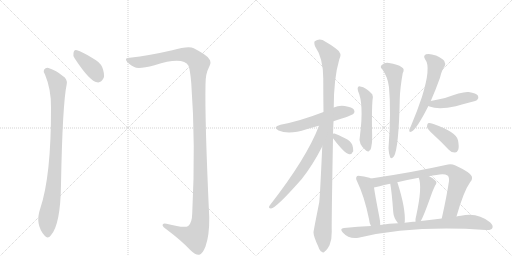
t = 0.00 s
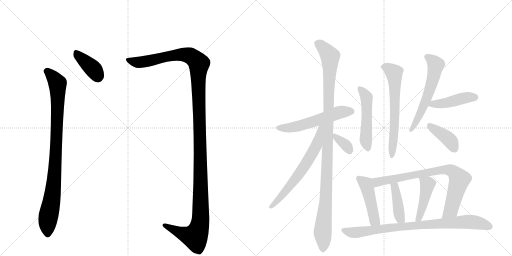
t = 2.62 s
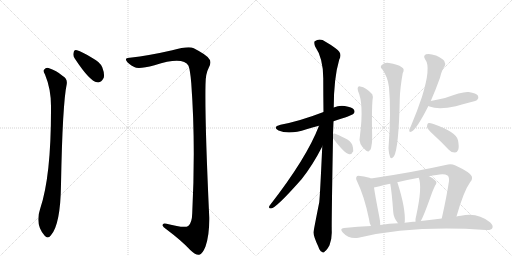
t = 5.24 s
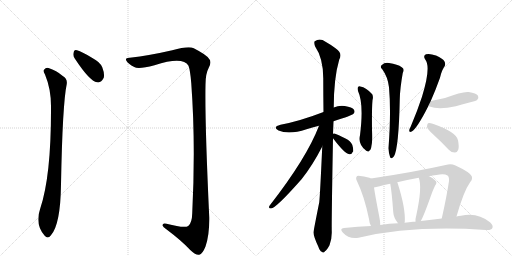
t = 7.86 s
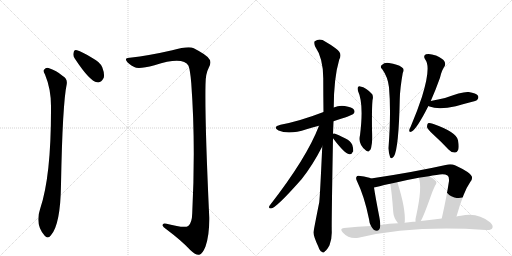
t = 10.48 s
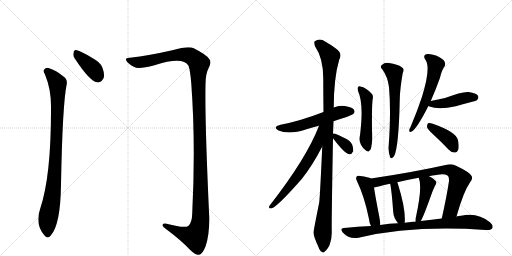
t = 13.10 s

The animated SVG that drew these frames (rendered in a browser with its animation timeline set to each time). Animation: 17 CSS @keyframes rules; one cycle of 13.10 s.

<svg version="1.1" viewBox="0 0 2048 1024" xmlns="http://www.w3.org/2000/svg">
  <g stroke="lightgray" stroke-dasharray="1,1" stroke-width="1" transform="scale(4, 4)">
    <line x1="0" y1="0" x2="256" y2="256"></line>
    <line x1="256" y1="0" x2="0" y2="256"></line>
    <line x1="128" y1="0" x2="128" y2="256"></line>
    <line x1="0" y1="128" x2="256" y2="128"></line>
    <line x1="256" y1="0" x2="512" y2="256"></line>
    <line x1="512" y1="0" x2="256" y2="256"></line>
    <line x1="384" y1="0" x2="384" y2="256"></line>
    <line x1="256" y1="128" x2="512" y2="128"></line>
  </g>
<g transform="scale(1, -1) translate(0, -850)">
   <style type="text/css">
    @keyframes keyframes0 {
      from {
       stroke: black;
       stroke-dashoffset: 392;
       stroke-width: 128;
       }
       56% {
       animation-timing-function: step-end;
       stroke: black;
       stroke-dashoffset: 0;
       stroke-width: 128;
       }
       to {
       stroke: black;
       stroke-width: 1024;
       }
       }
       #make-me-a-hanzi-animation-0 {
         animation: keyframes0 0.569010s both;
         animation-delay: 0.000000s;
         animation-timing-function: linear;
       }
    @keyframes keyframes1 {
      from {
       stroke: black;
       stroke-dashoffset: 926;
       stroke-width: 128;
       }
       75% {
       animation-timing-function: step-end;
       stroke: black;
       stroke-dashoffset: 0;
       stroke-width: 128;
       }
       to {
       stroke: black;
       stroke-width: 1024;
       }
       }
       #make-me-a-hanzi-animation-1 {
         animation: keyframes1 1.003581s both;
         animation-delay: 0.569010s;
         animation-timing-function: linear;
       }
    @keyframes keyframes2 {
      from {
       stroke: black;
       stroke-dashoffset: 1382;
       stroke-width: 128;
       }
       82% {
       animation-timing-function: step-end;
       stroke: black;
       stroke-dashoffset: 0;
       stroke-width: 128;
       }
       to {
       stroke: black;
       stroke-width: 1024;
       }
       }
       #make-me-a-hanzi-animation-2 {
         animation: keyframes2 1.374674s both;
         animation-delay: 1.572591s;
         animation-timing-function: linear;
       }
    @keyframes keyframes3 {
      from {
       stroke: black;
       stroke-dashoffset: 556;
       stroke-width: 128;
       }
       64% {
       animation-timing-function: step-end;
       stroke: black;
       stroke-dashoffset: 0;
       stroke-width: 128;
       }
       to {
       stroke: black;
       stroke-width: 1024;
       }
       }
       #make-me-a-hanzi-animation-3 {
         animation: keyframes3 0.702474s both;
         animation-delay: 2.947266s;
         animation-timing-function: linear;
       }
    @keyframes keyframes4 {
      from {
       stroke: black;
       stroke-dashoffset: 1100;
       stroke-width: 128;
       }
       78% {
       animation-timing-function: step-end;
       stroke: black;
       stroke-dashoffset: 0;
       stroke-width: 128;
       }
       to {
       stroke: black;
       stroke-width: 1024;
       }
       }
       #make-me-a-hanzi-animation-4 {
         animation: keyframes4 1.145182s both;
         animation-delay: 3.649740s;
         animation-timing-function: linear;
       }
    @keyframes keyframes5 {
      from {
       stroke: black;
       stroke-dashoffset: 645;
       stroke-width: 128;
       }
       68% {
       animation-timing-function: step-end;
       stroke: black;
       stroke-dashoffset: 0;
       stroke-width: 128;
       }
       to {
       stroke: black;
       stroke-width: 1024;
       }
       }
       #make-me-a-hanzi-animation-5 {
         animation: keyframes5 0.774902s both;
         animation-delay: 4.794922s;
         animation-timing-function: linear;
       }
    @keyframes keyframes6 {
      from {
       stroke: black;
       stroke-dashoffset: 347;
       stroke-width: 128;
       }
       53% {
       animation-timing-function: step-end;
       stroke: black;
       stroke-dashoffset: 0;
       stroke-width: 128;
       }
       to {
       stroke: black;
       stroke-width: 1024;
       }
       }
       #make-me-a-hanzi-animation-6 {
         animation: keyframes6 0.532389s both;
         animation-delay: 5.569824s;
         animation-timing-function: linear;
       }
    @keyframes keyframes7 {
      from {
       stroke: black;
       stroke-dashoffset: 505;
       stroke-width: 128;
       }
       62% {
       animation-timing-function: step-end;
       stroke: black;
       stroke-dashoffset: 0;
       stroke-width: 128;
       }
       to {
       stroke: black;
       stroke-width: 1024;
       }
       }
       #make-me-a-hanzi-animation-7 {
         animation: keyframes7 0.660970s both;
         animation-delay: 6.102214s;
         animation-timing-function: linear;
       }
    @keyframes keyframes8 {
      from {
       stroke: black;
       stroke-dashoffset: 641;
       stroke-width: 128;
       }
       68% {
       animation-timing-function: step-end;
       stroke: black;
       stroke-dashoffset: 0;
       stroke-width: 128;
       }
       to {
       stroke: black;
       stroke-width: 1024;
       }
       }
       #make-me-a-hanzi-animation-8 {
         animation: keyframes8 0.771647s both;
         animation-delay: 6.763184s;
         animation-timing-function: linear;
       }
    @keyframes keyframes9 {
      from {
       stroke: black;
       stroke-dashoffset: 583;
       stroke-width: 128;
       }
       65% {
       animation-timing-function: step-end;
       stroke: black;
       stroke-dashoffset: 0;
       stroke-width: 128;
       }
       to {
       stroke: black;
       stroke-width: 1024;
       }
       }
       #make-me-a-hanzi-animation-9 {
         animation: keyframes9 0.724447s both;
         animation-delay: 7.534831s;
         animation-timing-function: linear;
       }
    @keyframes keyframes10 {
      from {
       stroke: black;
       stroke-dashoffset: 442;
       stroke-width: 128;
       }
       59% {
       animation-timing-function: step-end;
       stroke: black;
       stroke-dashoffset: 0;
       stroke-width: 128;
       }
       to {
       stroke: black;
       stroke-width: 1024;
       }
       }
       #make-me-a-hanzi-animation-10 {
         animation: keyframes10 0.609701s both;
         animation-delay: 8.259277s;
         animation-timing-function: linear;
       }
    @keyframes keyframes11 {
      from {
       stroke: black;
       stroke-dashoffset: 398;
       stroke-width: 128;
       }
       56% {
       animation-timing-function: step-end;
       stroke: black;
       stroke-dashoffset: 0;
       stroke-width: 128;
       }
       to {
       stroke: black;
       stroke-width: 1024;
       }
       }
       #make-me-a-hanzi-animation-11 {
         animation: keyframes11 0.573893s both;
         animation-delay: 8.868978s;
         animation-timing-function: linear;
       }
    @keyframes keyframes12 {
      from {
       stroke: black;
       stroke-dashoffset: 462;
       stroke-width: 128;
       }
       60% {
       animation-timing-function: step-end;
       stroke: black;
       stroke-dashoffset: 0;
       stroke-width: 128;
       }
       to {
       stroke: black;
       stroke-width: 1024;
       }
       }
       #make-me-a-hanzi-animation-12 {
         animation: keyframes12 0.625977s both;
         animation-delay: 9.442871s;
         animation-timing-function: linear;
       }
    @keyframes keyframes13 {
      from {
       stroke: black;
       stroke-dashoffset: 790;
       stroke-width: 128;
       }
       72% {
       animation-timing-function: step-end;
       stroke: black;
       stroke-dashoffset: 0;
       stroke-width: 128;
       }
       to {
       stroke: black;
       stroke-width: 1024;
       }
       }
       #make-me-a-hanzi-animation-13 {
         animation: keyframes13 0.892904s both;
         animation-delay: 10.068848s;
         animation-timing-function: linear;
       }
    @keyframes keyframes14 {
      from {
       stroke: black;
       stroke-dashoffset: 415;
       stroke-width: 128;
       }
       57% {
       animation-timing-function: step-end;
       stroke: black;
       stroke-dashoffset: 0;
       stroke-width: 128;
       }
       to {
       stroke: black;
       stroke-width: 1024;
       }
       }
       #make-me-a-hanzi-animation-14 {
         animation: keyframes14 0.587728s both;
         animation-delay: 10.961751s;
         animation-timing-function: linear;
       }
    @keyframes keyframes15 {
      from {
       stroke: black;
       stroke-dashoffset: 445;
       stroke-width: 128;
       }
       59% {
       animation-timing-function: step-end;
       stroke: black;
       stroke-dashoffset: 0;
       stroke-width: 128;
       }
       to {
       stroke: black;
       stroke-width: 1024;
       }
       }
       #make-me-a-hanzi-animation-15 {
         animation: keyframes15 0.612142s both;
         animation-delay: 11.549479s;
         animation-timing-function: linear;
       }
    @keyframes keyframes16 {
      from {
       stroke: black;
       stroke-dashoffset: 846;
       stroke-width: 128;
       }
       73% {
       animation-timing-function: step-end;
       stroke: black;
       stroke-dashoffset: 0;
       stroke-width: 128;
       }
       to {
       stroke: black;
       stroke-width: 1024;
       }
       }
       #make-me-a-hanzi-animation-16 {
         animation: keyframes16 0.938477s both;
         animation-delay: 12.161621s;
         animation-timing-function: linear;
       }
</style>
<path d="M 299 616 Q 359 525 388 521 Q 404 517 415 539 Q 419 555 409 581 Q 399 603 371 617 Q 328 644 308 649 Q 296 653 294 638 Q 291 628 299 616 Z" fill="lightgray"></path> 
<path d="M 180 552 Q 205 492 204 420 Q 205 147 161 16 Q 139 -47 178 -92 Q 191 -108 203 -92 Q 242 -50 244 113 Q 250 434 267 514 Q 270 535 251 546 Q 226 568 194 578 Q 184 581 176 571 Q 172 564 180 552 Z" fill="lightgray"></path> 
<path d="M 519 619 Q 500 620 505 608 Q 512 595 537 582 Q 553 572 618 589 Q 732 625 754 587 Q 761 568 765 518 Q 783 275 769 -2 Q 768 -42 753 -54 Q 738 -64 666 -45 Q 650 -41 650 -51 Q 651 -58 664 -66 Q 728 -114 762 -151 Q 784 -172 797 -169 Q 810 -166 822 -136 Q 838 -90 837 -20 Q 819 368 822 512 Q 822 555 835 579 Q 848 603 836 615 Q 826 631 775 657 Q 754 667 689 649 Q 598 628 519 619 Z" fill="lightgray"></path> 
<path d="M 1334 365 Q 1409 389 1414 395 Q 1421 402 1416 411 Q 1409 421 1379 426 Q 1355 429 1335 420 L 1294 402 Q 1201 366 1122 351 Q 1088 342 1114 328 Q 1156 310 1226 333 Q 1248 340 1276 347 L 1334 365 Z" fill="lightgray"></path> 
<path d="M 1332 315 L 1334 365 L 1335 420 Q 1335 537 1357 612 Q 1372 637 1342 657 Q 1327 669 1302 683 Q 1280 699 1259 685 Q 1255 681 1260 665 Q 1293 617 1293 537 Q 1293 471 1294 402 L 1289 264 Q 1280 66 1277 41 Q 1253 -79 1254 -80 Q 1254 -95 1273 -136 Q 1279 -154 1287 -157 Q 1293 -164 1300 -155 Q 1307 -151 1318 -131 Q 1328 -106 1327 -76 Q 1326 -33 1332 297 L 1332 315 Z" fill="lightgray"></path> 
<path d="M 1276 347 Q 1227 218 1078 27 Q 1072 17 1084 16 Q 1103 16 1207 134 Q 1250 188 1289 264 C 1346 373 1287 375 1276 347 Z" fill="lightgray"></path> 
<path d="M 1332 297 Q 1378 236 1397 233 Q 1407 232 1413 245 Q 1414 255 1409 271 Q 1402 286 1382 296 Q 1351 312 1338 316 Q 1334 317 1332 315 C 1321 311 1321 311 1332 297 Z" fill="lightgray"></path> 
<path d="M 1432 486 Q 1456 435 1440 309 Q 1431 273 1465 247 Q 1475 240 1478 248 Q 1484 251 1486 268 Q 1490 281 1488 331 Q 1487 418 1490 449 Q 1494 462 1489 473 Q 1465 500 1441 504 Q 1437 507 1432 502 Q 1429 498 1432 486 Z" fill="lightgray"></path> 
<path d="M 1529 573 Q 1551 543 1556 501 Q 1565 402 1554 257 Q 1555 235 1560 223 Q 1564 210 1576 225 Q 1595 258 1599 452 Q 1600 497 1611 558 Q 1620 574 1607 581 Q 1591 593 1556 598 Q 1540 602 1526 589 Q 1519 582 1529 573 Z" fill="lightgray"></path> 
<path d="M 1723 446 Q 1741 486 1760 539 Q 1767 570 1779 586 Q 1783 596 1777 606 Q 1771 616 1744 628 Q 1719 637 1704 633 Q 1691 627 1701 612 Q 1725 582 1688 463 Q 1670 408 1643 344 Q 1637 334 1637 328 Q 1636 319 1647 324 Q 1668 336 1713 425 L 1713 426 L 1723 446 Z" fill="lightgray"></path> 
<path d="M 1713 426 Q 1716 426 1718 424 Q 1754 409 1823 425 Q 1854 434 1889 443 Q 1907 447 1909 451 Q 1916 458 1912 467 Q 1905 477 1875 482 Q 1850 485 1780 458 Q 1753 452 1723 446 C 1694 440 1685 437 1713 426 Z" fill="lightgray"></path> 
<path d="M 1732 313 Q 1763 285 1794 252 Q 1804 240 1819 240 Q 1828 239 1833 251 Q 1837 263 1832 289 Q 1826 322 1731 355 Q 1718 359 1712 357 Q 1708 353 1708 342 Q 1711 332 1732 313 Z" fill="lightgray"></path> 
<path d="M 1484 136 Q 1474 142 1441 146 Q 1429 149 1427 144 Q 1421 137 1429 123 Q 1457 66 1476 -26 Q 1477 -41 1484 -54 C 1497 -81 1522 -80 1521 -50 Q 1521 -35 1517 -16 Q 1501 66 1496 100 C 1491 130 1491 133 1484 136 Z" fill="lightgray"></path> 
<path d="M 1826 -16 Q 1854 84 1881 122 Q 1891 132 1887 145 Q 1880 161 1822 188 Q 1806 195 1792 192 Q 1653 161 1484 136 C 1454 132 1467 93 1496 100 Q 1545 112 1561 115 L 1589 121 Q 1631 131 1675 139 L 1716 145 Q 1729 149 1746 150 Q 1777 156 1790 148 Q 1797 144 1796 126 Q 1787 65 1767 -24 C 1760 -53 1818 -45 1826 -16 Z" fill="lightgray"></path> 
<path d="M 1618 -41 Q 1618 -40 1619 -39 Q 1623 15 1591 116 Q 1590 119 1589 121 C 1578 149 1556 145 1561 115 Q 1567 84 1573 1 Q 1574 -20 1592 -43 C 1610 -67 1612 -69 1618 -41 Z" fill="lightgray"></path> 
<path d="M 1683 -34 Q 1693 -19 1723 65 Q 1729 84 1740 107 Q 1750 120 1742 127 Q 1735 137 1716 145 C 1689 157 1665 167 1675 139 Q 1690 103 1665 -12 Q 1661 -25 1662 -37 C 1663 -67 1668 -60 1683 -34 Z" fill="lightgray"></path> 
<path d="M 1484 -54 Q 1432 -55 1376 -62 Q 1357 -63 1371 -80 Q 1395 -107 1434 -101 Q 1650 -50 1943 -70 Q 1944 -69 1946 -70 Q 1965 -71 1969 -63 Q 1975 -53 1960 -39 Q 1909 3 1844 -13 Q 1835 -13 1826 -16 L 1767 -24 Q 1727 -28 1683 -34 L 1662 -37 Q 1656 -36 1652 -37 Q 1636 -38 1618 -41 L 1592 -43 Q 1558 -44 1521 -50 L 1484 -54 Z" fill="lightgray"></path> 
      <clipPath id="make-me-a-hanzi-clip-0">
      <path d="M 299 616 Q 359 525 388 521 Q 404 517 415 539 Q 419 555 409 581 Q 399 603 371 617 Q 328 644 308 649 Q 296 653 294 638 Q 291 628 299 616 Z" fill="lightgray"></path>
      </clipPath>
      <path clip-path="url(#make-me-a-hanzi-clip-0)" d="M 304 640 L 373 574 L 393 539 " fill="none" id="make-me-a-hanzi-animation-0" stroke-dasharray="264 528" stroke-linecap="round"></path>

      <clipPath id="make-me-a-hanzi-clip-1">
      <path d="M 180 552 Q 205 492 204 420 Q 205 147 161 16 Q 139 -47 178 -92 Q 191 -108 203 -92 Q 242 -50 244 113 Q 250 434 267 514 Q 270 535 251 546 Q 226 568 194 578 Q 184 581 176 571 Q 172 564 180 552 Z" fill="lightgray"></path>
      </clipPath>
      <path clip-path="url(#make-me-a-hanzi-clip-1)" d="M 187 565 L 219 534 L 230 516 L 231 501 L 219 150 L 190 -37 L 191 -86 " fill="none" id="make-me-a-hanzi-animation-1" stroke-dasharray="798 1596" stroke-linecap="round"></path>

      <clipPath id="make-me-a-hanzi-clip-2">
      <path d="M 519 619 Q 500 620 505 608 Q 512 595 537 582 Q 553 572 618 589 Q 732 625 754 587 Q 761 568 765 518 Q 783 275 769 -2 Q 768 -42 753 -54 Q 738 -64 666 -45 Q 650 -41 650 -51 Q 651 -58 664 -66 Q 728 -114 762 -151 Q 784 -172 797 -169 Q 810 -166 822 -136 Q 838 -90 837 -20 Q 819 368 822 512 Q 822 555 835 579 Q 848 603 836 615 Q 826 631 775 657 Q 754 667 689 649 Q 598 628 519 619 Z" fill="lightgray"></path>
      </clipPath>
      <path clip-path="url(#make-me-a-hanzi-clip-2)" d="M 514 611 L 543 602 L 570 602 L 685 627 L 739 631 L 769 623 L 793 601 L 796 591 L 801 -44 L 780 -97 L 725 -83 L 658 -51 " fill="none" id="make-me-a-hanzi-animation-2" stroke-dasharray="1254 2508" stroke-linecap="round"></path>

      <clipPath id="make-me-a-hanzi-clip-3">
      <path d="M 1334 365 Q 1409 389 1414 395 Q 1421 402 1416 411 Q 1409 421 1379 426 Q 1355 429 1335 420 L 1294 402 Q 1201 366 1122 351 Q 1088 342 1114 328 Q 1156 310 1226 333 Q 1248 340 1276 347 L 1334 365 Z" fill="lightgray"></path>
      </clipPath>
      <path clip-path="url(#make-me-a-hanzi-clip-3)" d="M 1115 340 L 1169 340 L 1350 398 L 1406 404 " fill="none" id="make-me-a-hanzi-animation-3" stroke-dasharray="428 856" stroke-linecap="round"></path>

      <clipPath id="make-me-a-hanzi-clip-4">
      <path d="M 1332 315 L 1334 365 L 1335 420 Q 1335 537 1357 612 Q 1372 637 1342 657 Q 1327 669 1302 683 Q 1280 699 1259 685 Q 1255 681 1260 665 Q 1293 617 1293 537 Q 1293 471 1294 402 L 1289 264 Q 1280 66 1277 41 Q 1253 -79 1254 -80 Q 1254 -95 1273 -136 Q 1279 -154 1287 -157 Q 1293 -164 1300 -155 Q 1307 -151 1318 -131 Q 1328 -106 1327 -76 Q 1326 -33 1332 297 L 1332 315 Z" fill="lightgray"></path>
      </clipPath>
      <path clip-path="url(#make-me-a-hanzi-clip-4)" d="M 1270 679 L 1297 656 L 1320 625 L 1313 284 L 1303 46 L 1291 -75 L 1292 -144 " fill="none" id="make-me-a-hanzi-animation-4" stroke-dasharray="972 1944" stroke-linecap="round"></path>

      <clipPath id="make-me-a-hanzi-clip-5">
      <path d="M 1276 347 Q 1227 218 1078 27 Q 1072 17 1084 16 Q 1103 16 1207 134 Q 1250 188 1289 264 C 1346 373 1287 375 1276 347 Z" fill="lightgray"></path>
      </clipPath>
      <path clip-path="url(#make-me-a-hanzi-clip-5)" d="M 1290 345 L 1282 339 L 1266 267 L 1219 187 L 1185 135 L 1084 23 " fill="none" id="make-me-a-hanzi-animation-5" stroke-dasharray="517 1034" stroke-linecap="round"></path>

      <clipPath id="make-me-a-hanzi-clip-6">
      <path d="M 1332 297 Q 1378 236 1397 233 Q 1407 232 1413 245 Q 1414 255 1409 271 Q 1402 286 1382 296 Q 1351 312 1338 316 Q 1334 317 1332 315 C 1321 311 1321 311 1332 297 Z" fill="lightgray"></path>
      </clipPath>
      <path clip-path="url(#make-me-a-hanzi-clip-6)" d="M 1336 311 L 1348 294 L 1384 269 L 1398 247 " fill="none" id="make-me-a-hanzi-animation-6" stroke-dasharray="219 438" stroke-linecap="round"></path>

      <clipPath id="make-me-a-hanzi-clip-7">
      <path d="M 1432 486 Q 1456 435 1440 309 Q 1431 273 1465 247 Q 1475 240 1478 248 Q 1484 251 1486 268 Q 1490 281 1488 331 Q 1487 418 1490 449 Q 1494 462 1489 473 Q 1465 500 1441 504 Q 1437 507 1432 502 Q 1429 498 1432 486 Z" fill="lightgray"></path>
      </clipPath>
      <path clip-path="url(#make-me-a-hanzi-clip-7)" d="M 1438 497 L 1467 459 L 1463 291 L 1471 259 " fill="none" id="make-me-a-hanzi-animation-7" stroke-dasharray="377 754" stroke-linecap="round"></path>

      <clipPath id="make-me-a-hanzi-clip-8">
      <path d="M 1529 573 Q 1551 543 1556 501 Q 1565 402 1554 257 Q 1555 235 1560 223 Q 1564 210 1576 225 Q 1595 258 1599 452 Q 1600 497 1611 558 Q 1620 574 1607 581 Q 1591 593 1556 598 Q 1540 602 1526 589 Q 1519 582 1529 573 Z" fill="lightgray"></path>
      </clipPath>
      <path clip-path="url(#make-me-a-hanzi-clip-8)" d="M 1533 582 L 1560 573 L 1577 558 L 1580 393 L 1568 225 " fill="none" id="make-me-a-hanzi-animation-8" stroke-dasharray="513 1026" stroke-linecap="round"></path>

      <clipPath id="make-me-a-hanzi-clip-9">
      <path d="M 1723 446 Q 1741 486 1760 539 Q 1767 570 1779 586 Q 1783 596 1777 606 Q 1771 616 1744 628 Q 1719 637 1704 633 Q 1691 627 1701 612 Q 1725 582 1688 463 Q 1670 408 1643 344 Q 1637 334 1637 328 Q 1636 319 1647 324 Q 1668 336 1713 425 L 1713 426 L 1723 446 Z" fill="lightgray"></path>
      </clipPath>
      <path clip-path="url(#make-me-a-hanzi-clip-9)" d="M 1709 622 L 1743 591 L 1734 540 L 1685 401 L 1644 330 " fill="none" id="make-me-a-hanzi-animation-9" stroke-dasharray="455 910" stroke-linecap="round"></path>

      <clipPath id="make-me-a-hanzi-clip-10">
      <path d="M 1713 426 Q 1716 426 1718 424 Q 1754 409 1823 425 Q 1854 434 1889 443 Q 1907 447 1909 451 Q 1916 458 1912 467 Q 1905 477 1875 482 Q 1850 485 1780 458 Q 1753 452 1723 446 C 1694 440 1685 437 1713 426 Z" fill="lightgray"></path>
      </clipPath>
      <path clip-path="url(#make-me-a-hanzi-clip-10)" d="M 1718 430 L 1792 440 L 1870 461 L 1901 461 " fill="none" id="make-me-a-hanzi-animation-10" stroke-dasharray="314 628" stroke-linecap="round"></path>

      <clipPath id="make-me-a-hanzi-clip-11">
      <path d="M 1732 313 Q 1763 285 1794 252 Q 1804 240 1819 240 Q 1828 239 1833 251 Q 1837 263 1832 289 Q 1826 322 1731 355 Q 1718 359 1712 357 Q 1708 353 1708 342 Q 1711 332 1732 313 Z" fill="lightgray"></path>
      </clipPath>
      <path clip-path="url(#make-me-a-hanzi-clip-11)" d="M 1716 348 L 1793 295 L 1819 254 " fill="none" id="make-me-a-hanzi-animation-11" stroke-dasharray="270 540" stroke-linecap="round"></path>

      <clipPath id="make-me-a-hanzi-clip-12">
      <path d="M 1484 136 Q 1474 142 1441 146 Q 1429 149 1427 144 Q 1421 137 1429 123 Q 1457 66 1476 -26 Q 1477 -41 1484 -54 C 1497 -81 1522 -80 1521 -50 Q 1521 -35 1517 -16 Q 1501 66 1496 100 C 1491 130 1491 133 1484 136 Z" fill="lightgray"></path>
      </clipPath>
      <path clip-path="url(#make-me-a-hanzi-clip-12)" d="M 1435 137 L 1465 110 L 1498 -31 L 1514 -45 " fill="none" id="make-me-a-hanzi-animation-12" stroke-dasharray="334 668" stroke-linecap="round"></path>

      <clipPath id="make-me-a-hanzi-clip-13">
      <path d="M 1826 -16 Q 1854 84 1881 122 Q 1891 132 1887 145 Q 1880 161 1822 188 Q 1806 195 1792 192 Q 1653 161 1484 136 C 1454 132 1467 93 1496 100 Q 1545 112 1561 115 L 1589 121 Q 1631 131 1675 139 L 1716 145 Q 1729 149 1746 150 Q 1777 156 1790 148 Q 1797 144 1796 126 Q 1787 65 1767 -24 C 1760 -53 1818 -45 1826 -16 Z" fill="lightgray"></path>
      </clipPath>
      <path clip-path="url(#make-me-a-hanzi-clip-13)" d="M 1493 132 L 1504 123 L 1518 123 L 1745 167 L 1807 167 L 1820 158 L 1837 129 L 1803 10 L 1773 -16 " fill="none" id="make-me-a-hanzi-animation-13" stroke-dasharray="662 1324" stroke-linecap="round"></path>

      <clipPath id="make-me-a-hanzi-clip-14">
      <path d="M 1618 -41 Q 1618 -40 1619 -39 Q 1623 15 1591 116 Q 1590 119 1589 121 C 1578 149 1556 145 1561 115 Q 1567 84 1573 1 Q 1574 -20 1592 -43 C 1610 -67 1612 -69 1618 -41 Z" fill="lightgray"></path>
      </clipPath>
      <path clip-path="url(#make-me-a-hanzi-clip-14)" d="M 1569 112 L 1581 102 L 1597 -12 L 1611 -36 " fill="none" id="make-me-a-hanzi-animation-14" stroke-dasharray="287 574" stroke-linecap="round"></path>

      <clipPath id="make-me-a-hanzi-clip-15">
      <path d="M 1683 -34 Q 1693 -19 1723 65 Q 1729 84 1740 107 Q 1750 120 1742 127 Q 1735 137 1716 145 C 1689 157 1665 167 1675 139 Q 1690 103 1665 -12 Q 1661 -25 1662 -37 C 1663 -67 1668 -60 1683 -34 Z" fill="lightgray"></path>
      </clipPath>
      <path clip-path="url(#make-me-a-hanzi-clip-15)" d="M 1682 137 L 1710 112 L 1685 4 L 1675 -23 L 1666 -31 " fill="none" id="make-me-a-hanzi-animation-15" stroke-dasharray="317 634" stroke-linecap="round"></path>

      <clipPath id="make-me-a-hanzi-clip-16">
      <path d="M 1484 -54 Q 1432 -55 1376 -62 Q 1357 -63 1371 -80 Q 1395 -107 1434 -101 Q 1650 -50 1943 -70 Q 1944 -69 1946 -70 Q 1965 -71 1969 -63 Q 1975 -53 1960 -39 Q 1909 3 1844 -13 Q 1835 -13 1826 -16 L 1767 -24 Q 1727 -28 1683 -34 L 1662 -37 Q 1656 -36 1652 -37 Q 1636 -38 1618 -41 L 1592 -43 Q 1558 -44 1521 -50 L 1484 -54 Z" fill="lightgray"></path>
      </clipPath>
      <path clip-path="url(#make-me-a-hanzi-clip-16)" d="M 1374 -71 L 1425 -80 L 1559 -61 L 1870 -37 L 1929 -45 L 1958 -57 " fill="none" id="make-me-a-hanzi-animation-16" stroke-dasharray="718 1436" stroke-linecap="round"></path>

</g>
</svg>
